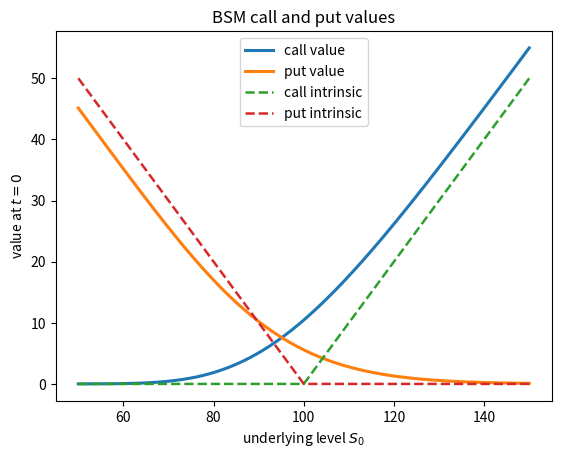

The script that saved this image:
#
# Black-Scholes-Merton Call and Put Value Curves
# dawp_pII_bsm_values_plot.py
#
# (c) Dr. Yves J. Hilpisch
# Derivatives Analytics with Python
#

import math  # elementary math functions
from pathlib import Path  # path handling for optional figure export

import numpy as np  # numerical arrays
import matplotlib.pyplot as plt  # plotting

FIG_SAVE = False  # set to True to export the figure as a PDF
FIG_DIR = Path("../figures")  # figure output directory
FIG_DPI = 300  # target resolution for exported figures


def maybe_save(fig, filename):
    # Optionally saves a Matplotlib figure as a PDF file.
    if not FIG_SAVE:
        return
    FIG_DIR.mkdir(parents=True, exist_ok=True)
    path = FIG_DIR / f"{filename}.pdf"
    fig.savefig(path, format="pdf", dpi=FIG_DPI)
    print(f"saved: {path}")


def norm_cdf(x):
    # Standard normal cumulative distribution function via the error function.
    return 0.5 * (1.0 + math.erf(x / math.sqrt(2.0)))


def bsm_call_value(S0, K, T, r, sigma):
    # Black-Scholes-Merton European call value (no dividends).
    if T <= 0.0:
        return max(S0 - K, 0.0)
    if sigma <= 0.0:
        return math.exp(-r * T) * max(S0 - K, 0.0)

    vol_sqrt_T = sigma * math.sqrt(T)  # volatility scaling term
    num = math.log(S0 / K) + (r + 0.5 * sigma * sigma) * T  # d1 numerator
    d1 = num / vol_sqrt_T  # d1 term
    d2 = d1 - vol_sqrt_T  # d2 term

    pvK = K * math.exp(-r * T)  # discounted strike
    return S0 * norm_cdf(d1) - pvK * norm_cdf(d2)


def bsm_put_value(S0, K, T, r, sigma):
    # Black-Scholes-Merton European put value via put-call parity.
    call = bsm_call_value(S0, K, T, r, sigma)  # call value
    return call - S0 + K * math.exp(-r * T)  # parity relationship


def main():
    # Plots call and put values as functions of the underlying level.
    S0 = 100.0  # initial underlying level
    K = 100.0  # strike level
    T = 1.0  # time to maturity in years
    r = 0.05  # constant short rate
    sigma = 0.20  # volatility

    S0_grid = np.linspace(50.0, 150.0, 201)  # underlying grid for plotting
    call_vals = np.array([bsm_call_value(x, K, T, r, sigma) for x in S0_grid])
      # call values on the grid
    put_vals = np.array([bsm_put_value(x, K, T, r, sigma) for x in S0_grid])
      # put values on the grid

    call_inner = np.maximum(S0_grid - K, 0.0)  # intrinsic call values
    put_inner = np.maximum(K - S0_grid, 0.0)  # intrinsic put values

    fig, ax = plt.subplots()  # create a single plot
    ax.plot(S0_grid, call_vals, lw=2.2, label="call value")  # call value curve
    ax.plot(S0_grid, put_vals, lw=2.2, label="put value")  # put value curve
    ax.plot(S0_grid, call_inner, ls="--", lw=1.8, label="call intrinsic")
      # intrinsic call value
    ax.plot(S0_grid, put_inner, ls="--", lw=1.8, label="put intrinsic")
      # intrinsic put value

    ax.set_xlabel(r"underlying level $S_0$")  # x-axis label
    ax.set_ylabel(r"value at $t=0$")  # y-axis label
    ax.set_title("BSM call and put values")  # plot title
    ax.legend(loc=0)  # place the legend

    maybe_save(fig, "dawp_pII_fig01_bsm_values")  # optional PDF export
    plt.show()  # display the plot


if __name__ == "__main__":
    main()  # run the main function
